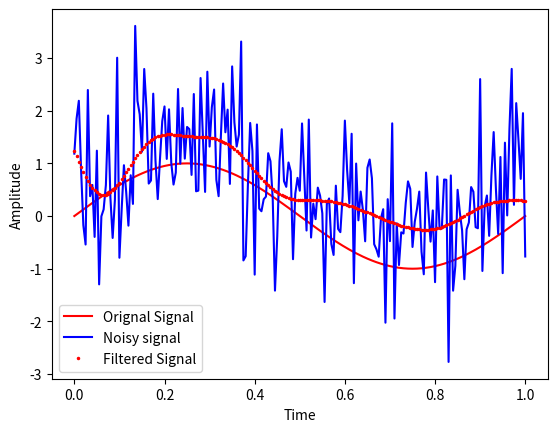

Reproduce this figure in Python.
# -*- coding: utf-8 -*-
"""
Created on Thu Mar 25 11:10:45 2021

@author: Abdul Hameed
"""

import numpy as np
from scipy import signal
import matplotlib.pyplot as plt

#time axis
t = np.linspace(0, 1, 201)


#orignal Signal with 1Hz frequency
x = np.sin(2 * np.pi * t)

#Harmonics with 100Hz 200Hz and 300Hz
x1 = np.sin(2 * np.pi * 100 * t)
x2 = np.sin(2 * np.pi * 200 * t)
x3 = np.sin(2 * np.pi * 300 * t)

#Signal with Harmonics
xh = x + x1 + x2 + x3

#introducing random noise to the Signal with Harmonics
xn = xh + np.random.normal(t)

#Filtering
#Creating a 8th order Low pass butterworth filter
b, a = signal.butter(8, 0.05)

#Applying filter to the noisy signal
y = signal.filtfilt(b, a, xn)

#Plotting
plt.figure()
plt.plot(t, xh, 'r', label='Orignal Signal')
plt.plot(t,xn, 'b-', label = 'Noisy signal')
plt.plot(t,y, 'r.', markersize = 3, label = 'Filtered Signal')
plt.xlabel('Time')
plt.ylabel('Amplitude')
plt.legend()
